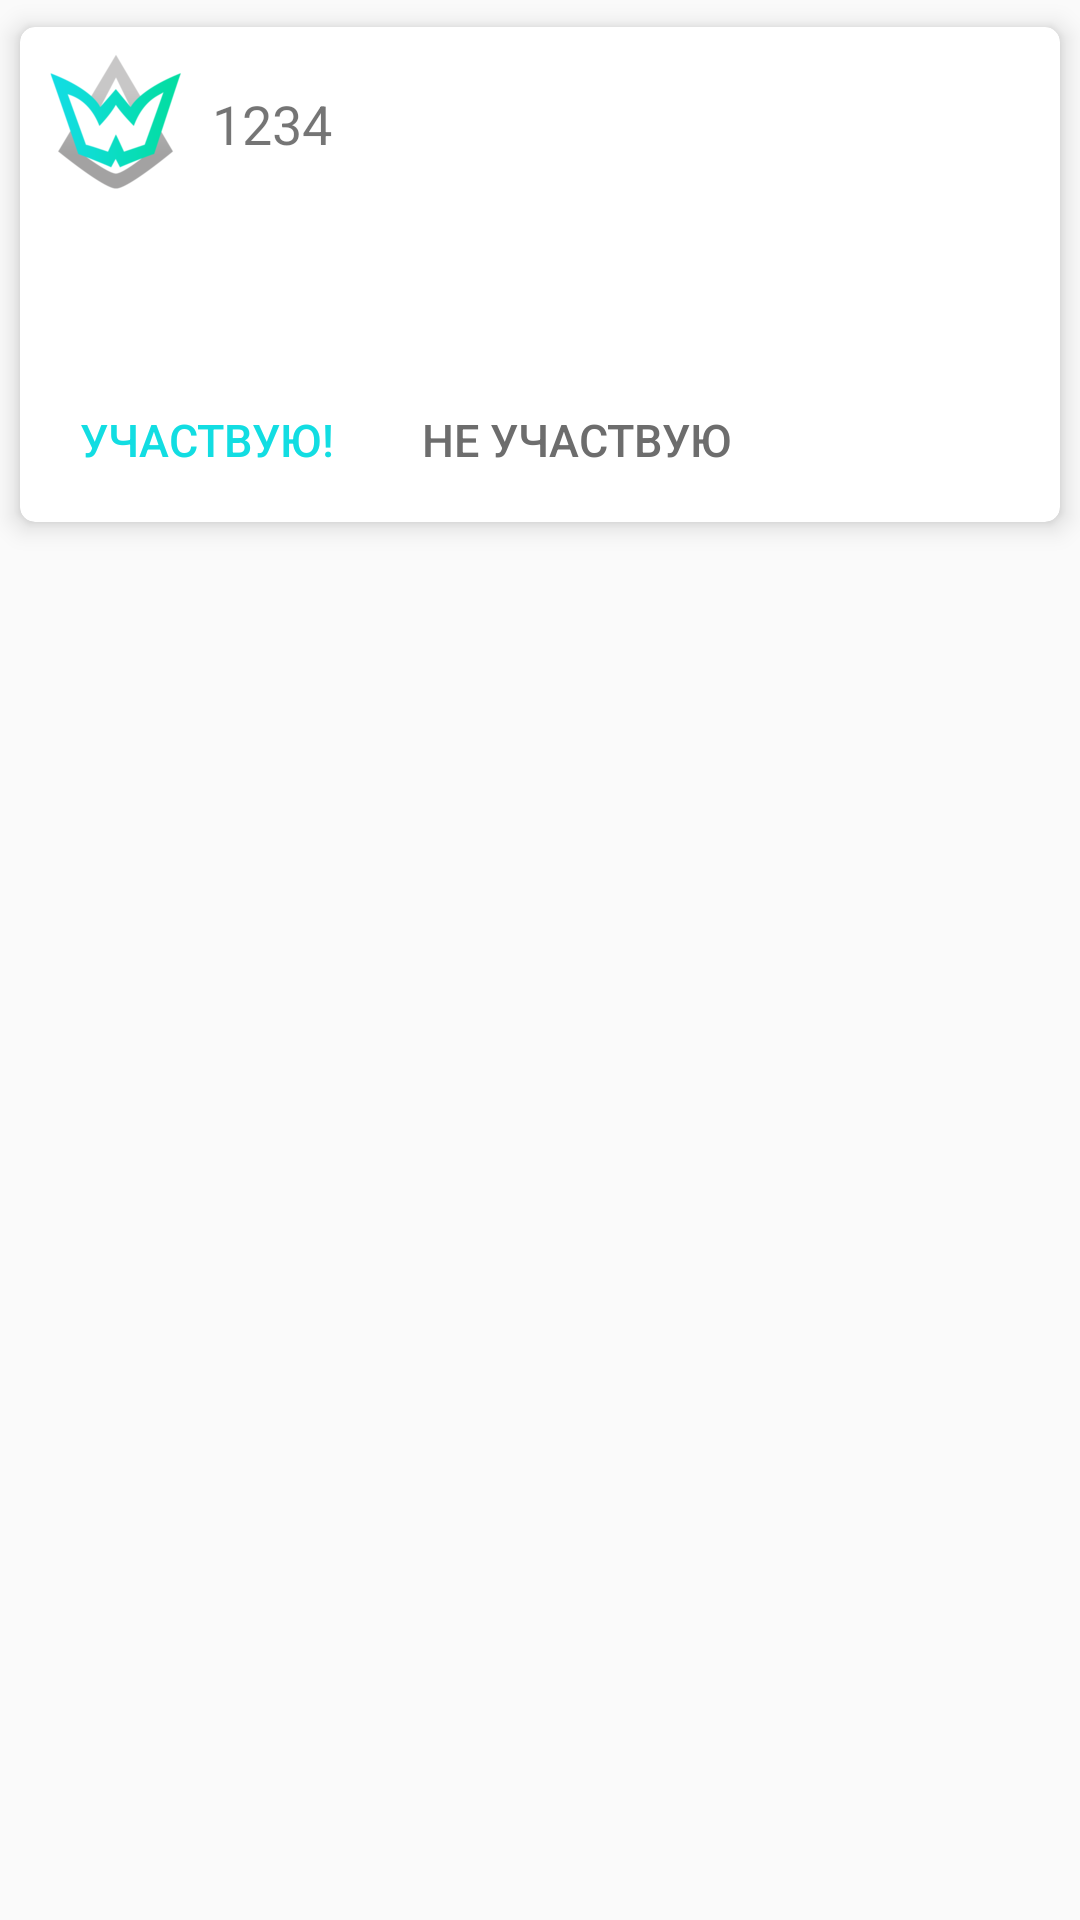

The Android layout XML behind this screen, and the referenced resources:
<!-- AndroidManifest.xml: application theme AppTheme -->
<!-- res/layout/recycler_view_item_news.xml -->
<?xml version="1.0" encoding="utf-8"?>
<LinearLayout xmlns:android="http://schemas.android.com/apk/res/android"
              xmlns:app="http://schemas.android.com/apk/res-auto" xmlns:tools="http://schemas.android.com/tools"
              android:orientation="vertical"
              android:layout_width="match_parent"
              android:layout_height="wrap_content">
    <android.support.v7.widget.CardView
            android:id="@+id/card_view_news"
            android:layout_width="match_parent"
            android:layout_height="wrap_content"
            app:cardCornerRadius="5dp"
            app:cardElevation="5dp"
            android:paddingBottom="0dp"
            app:cardUseCompatPadding="true">
        <LinearLayout android:layout_width="match_parent"
                      android:layout_height="wrap_content"
                      android:orientation="vertical">
            <android.support.constraint.ConstraintLayout android:layout_width="match_parent"
                                                         android:layout_height="wrap_content"
                                                         android:orientation="horizontal"
                                                         android:layout_marginTop="8dp"
                                                         android:layout_marginStart="8dp"
                                                         android:layout_marginBottom="5dp"
                                                         android:layout_marginEnd="8dp">

                <ImageView
                        android:layout_gravity="start"
                        app:srcCompat="@drawable/logo"
                        android:layout_weight="1"
                        android:layout_height="wrap_content"
                        android:id="@+id/imageView2" android:layout_width="wrap_content"/>
                <TextView android:layout_width="wrap_content"
                          android:textSize="18sp"
                          android:text="1234"
                          android:id="@+id/news_title"
                          android:layout_height="wrap_content"
                          app:layout_constraintStart_toEndOf="@+id/imageView2" android:layout_marginStart="8dp"
                          android:layout_marginBottom="8dp" app:layout_constraintBottom_toBottomOf="parent"
                          android:layout_marginTop="8dp" app:layout_constraintTop_toTopOf="parent"/>
            </android.support.constraint.ConstraintLayout>
            <ImageView
                    android:id="@+id/image_news"
                    android:layout_gravity="center"
                    android:layout_width="match_parent"
                    android:layout_height="wrap_content"
                    tools:src="@tools:sample/avatars" android:layout_marginBottom="5dp"/>
            <TextView
                    android:id="@+id/text_news"
                    android:layout_width="wrap_content"
                    android:layout_height="wrap_content"
                    android:layout_gravity="center"
                    android:padding="10dp"
                    tools:text="@tools:sample/lorem" android:layout_marginBottom="5dp"/>
            <LinearLayout
                    android:layout_width="wrap_content"
                    android:layout_height="wrap_content">
                <Button
                        android:layout_marginStart="8dp"
                        android:height="55dp"
                        android:layout_width="wrap_content"
                        android:layout_height="match_parent"
                        android:text="@string/yes"
                        android:id="@+id/yes_button"
                        android:textSize="15sp"
                        android:textColor="@color/colorPrimary"
                        style="@style/Widget.AppCompat.Button.Borderless"
                        android:layout_marginEnd="5dp"
                        />
                <Button
                        android:height="55dp"
                        android:textSize="15sp"
                        android:layout_width="wrap_content"
                        android:layout_height="match_parent"
                        android:id="@+id/no_button"
                        android:text="@string/no"
                        android:textColor="#6d6d6d"
                        style="@style/Widget.AppCompat.Button.Borderless"/>
            </LinearLayout>
        </LinearLayout>
    </android.support.v7.widget.CardView>
</LinearLayout>
<!-- resources referenced by this layout -->
<resources>
  <color name="colorPrimary">#12DDE2</color>
  <!-- drawable logo: png bitmap (drawable-mdpi, 4689 bytes) -->
  <string name="no">НЕ УЧАСТВУЮ</string>
  <string name="yes">УЧАСТВУЮ!</string>
  <style name="AppTheme" parent="Theme.AppCompat.Light.NoActionBar">
          <item name="android:windowLightStatusBar" tools:targetApi="m">true</item>
          
          <item name="colorPrimary">@color/colorPrimary</item>
          <item name="colorPrimaryDark">@color/colorWhite</item>
          <item name="colorAccent">@color/colorAccent</item>
      </style>
  <color name="colorWhite">#fdfeff</color>
  <color name="colorAccent">#D81B60</color>
</resources>
